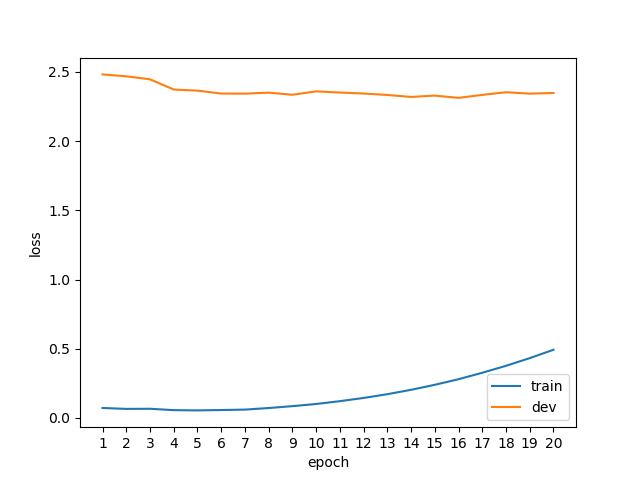

Data behind this chart, as committed beside it:
epoch, phase, loss
1, train, 0.0721
1, dev, 2.481
2, train, 0.0655
2, dev, 2.467
3, train, 0.0664
3, dev, 2.446
4, train, 0.0564
4, dev, 2.372
5, train, 0.0546
5, dev, 2.364
6, train, 0.0572
6, dev, 2.343
7, train, 0.0604
7, dev, 2.342
8, train, 0.0717
8, dev, 2.349
9, train, 0.0853
9, dev, 2.334
10, train, 0.1010
10, dev, 2.359
11, train, 0.1212
11, dev, 2.35
12, train, 0.1445
12, dev, 2.343
13, train, 0.1717
13, dev, 2.333
14, train, 0.2033
14, dev, 2.319
15, train, 0.2395
15, dev, 2.328
16, train, 0.2799
16, dev, 2.312
17, train, 0.3264
17, dev, 2.333
18, train, 0.3766
18, dev, 2.353
19, train, 0.4321
19, dev, 2.342
20, train, 0.4926
20, dev, 2.347
